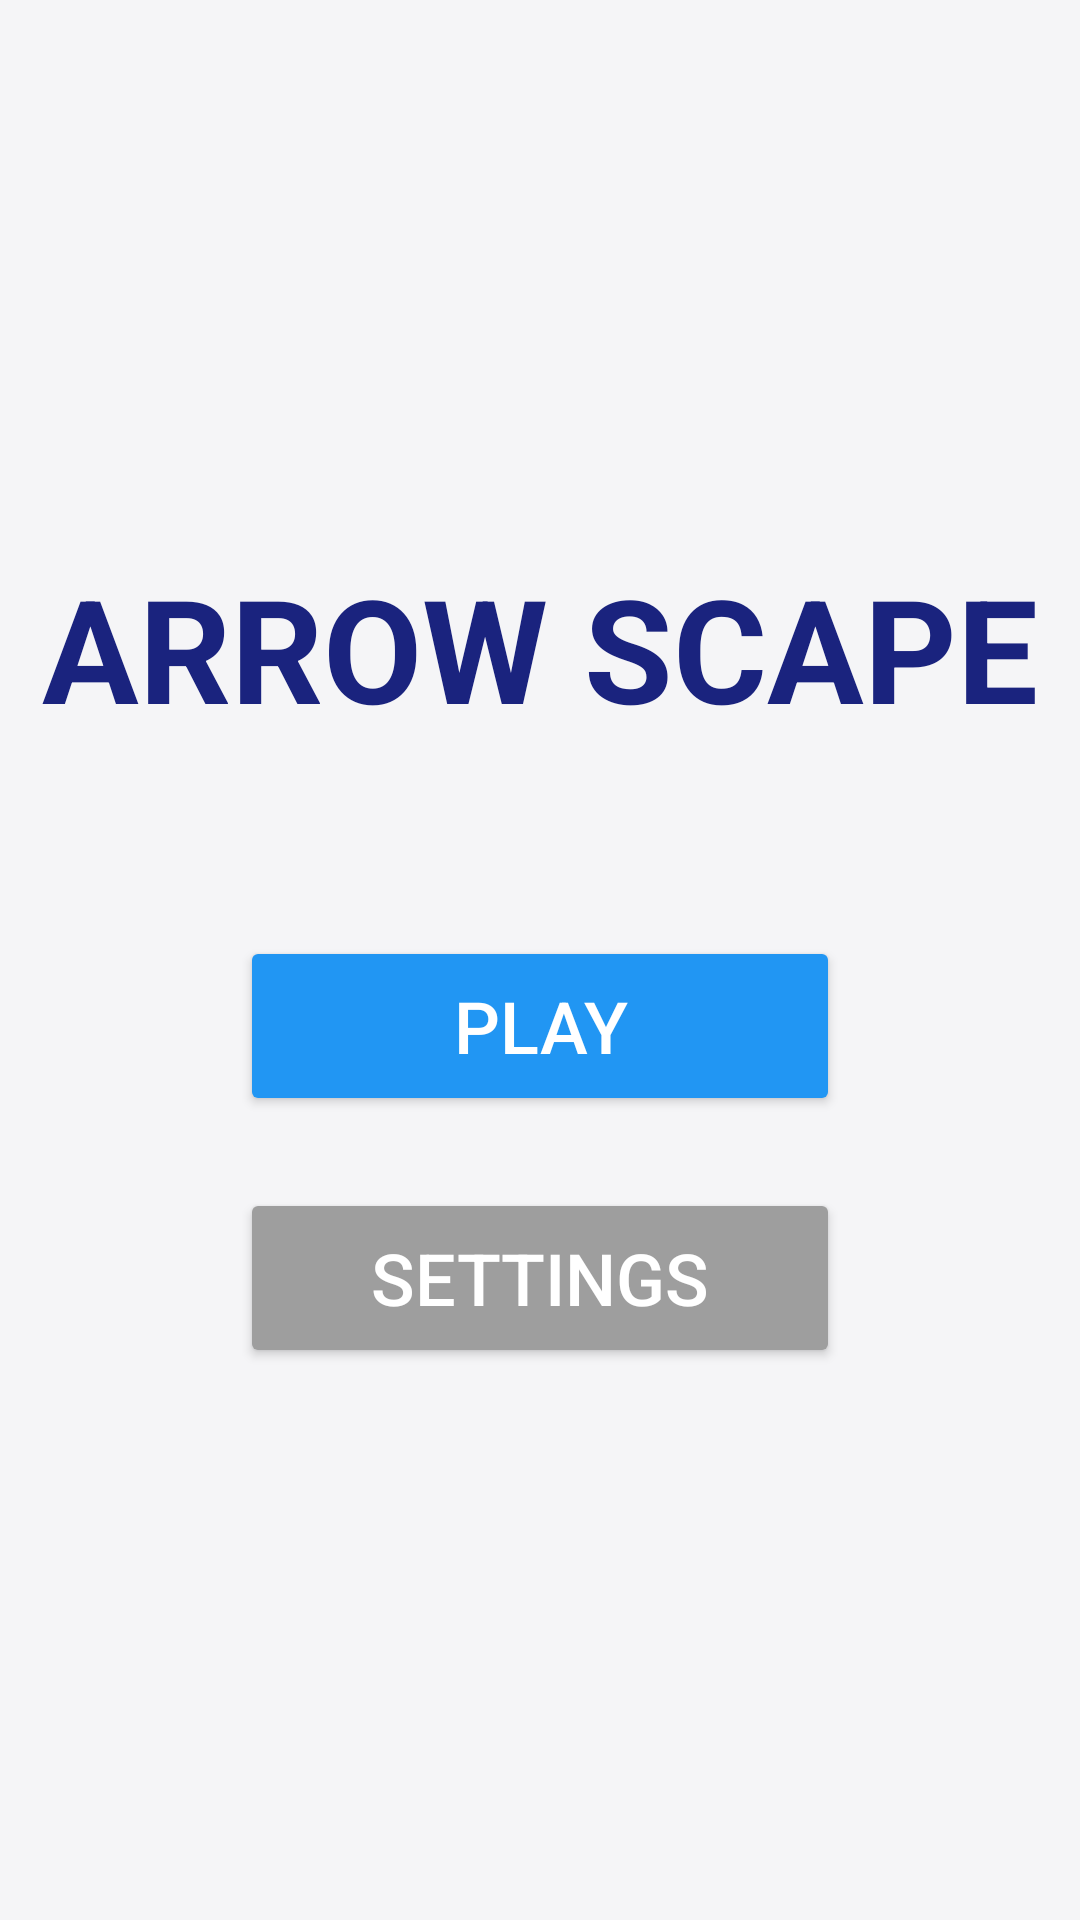

The Android layout XML behind this screen, and the referenced resources:
<!-- AndroidManifest.xml: application theme Theme.ArrowScape -->
<!-- res/layout/screen_home.xml -->
<?xml version="1.0" encoding="utf-8"?>
<LinearLayout xmlns:android="http://schemas.android.com/apk/res/android"
    android:layout_width="match_parent"
    android:layout_height="match_parent"
    android:orientation="vertical"
    android:gravity="center"
    android:background="#F5F5F7">

    <TextView
        android:layout_width="wrap_content"
        android:layout_height="wrap_content"
        android:text="ARROW SCAPE"
        android:textSize="48sp"
        android:textStyle="bold"
        android:textColor="#1A237E"
        android:layout_marginBottom="64dp" />

    <Button
        android:id="@+id/btnPlay"
        android:layout_width="200dp"
        android:layout_height="60dp"
        android:text="PLAY"
        android:textSize="24sp"
        android:backgroundTint="#2196F3"
        android:textColor="#FFFFFF"
        android:layout_marginBottom="24dp" />

    <Button
        android:id="@+id/btnSettings"
        android:layout_width="200dp"
        android:layout_height="60dp"
        android:text="SETTINGS"
        android:textSize="24sp"
        android:backgroundTint="#9E9E9E"
        android:textColor="#FFFFFF" />
</LinearLayout>
<!-- resources referenced by this layout -->
<resources>
  <style name="Theme.ArrowScape" parent="Theme.AppCompat.DayNight.NoActionBar">
          <item name="android:windowBackground">@color/background_color</item>
          <item name="android:statusBarColor">@color/background_color</item>
          <item name="android:windowLightStatusBar">false</item>
          <item name="android:windowFullscreen">true</item>
      </style>
  <color name="background_color">#FF121212</color>
</resources>
